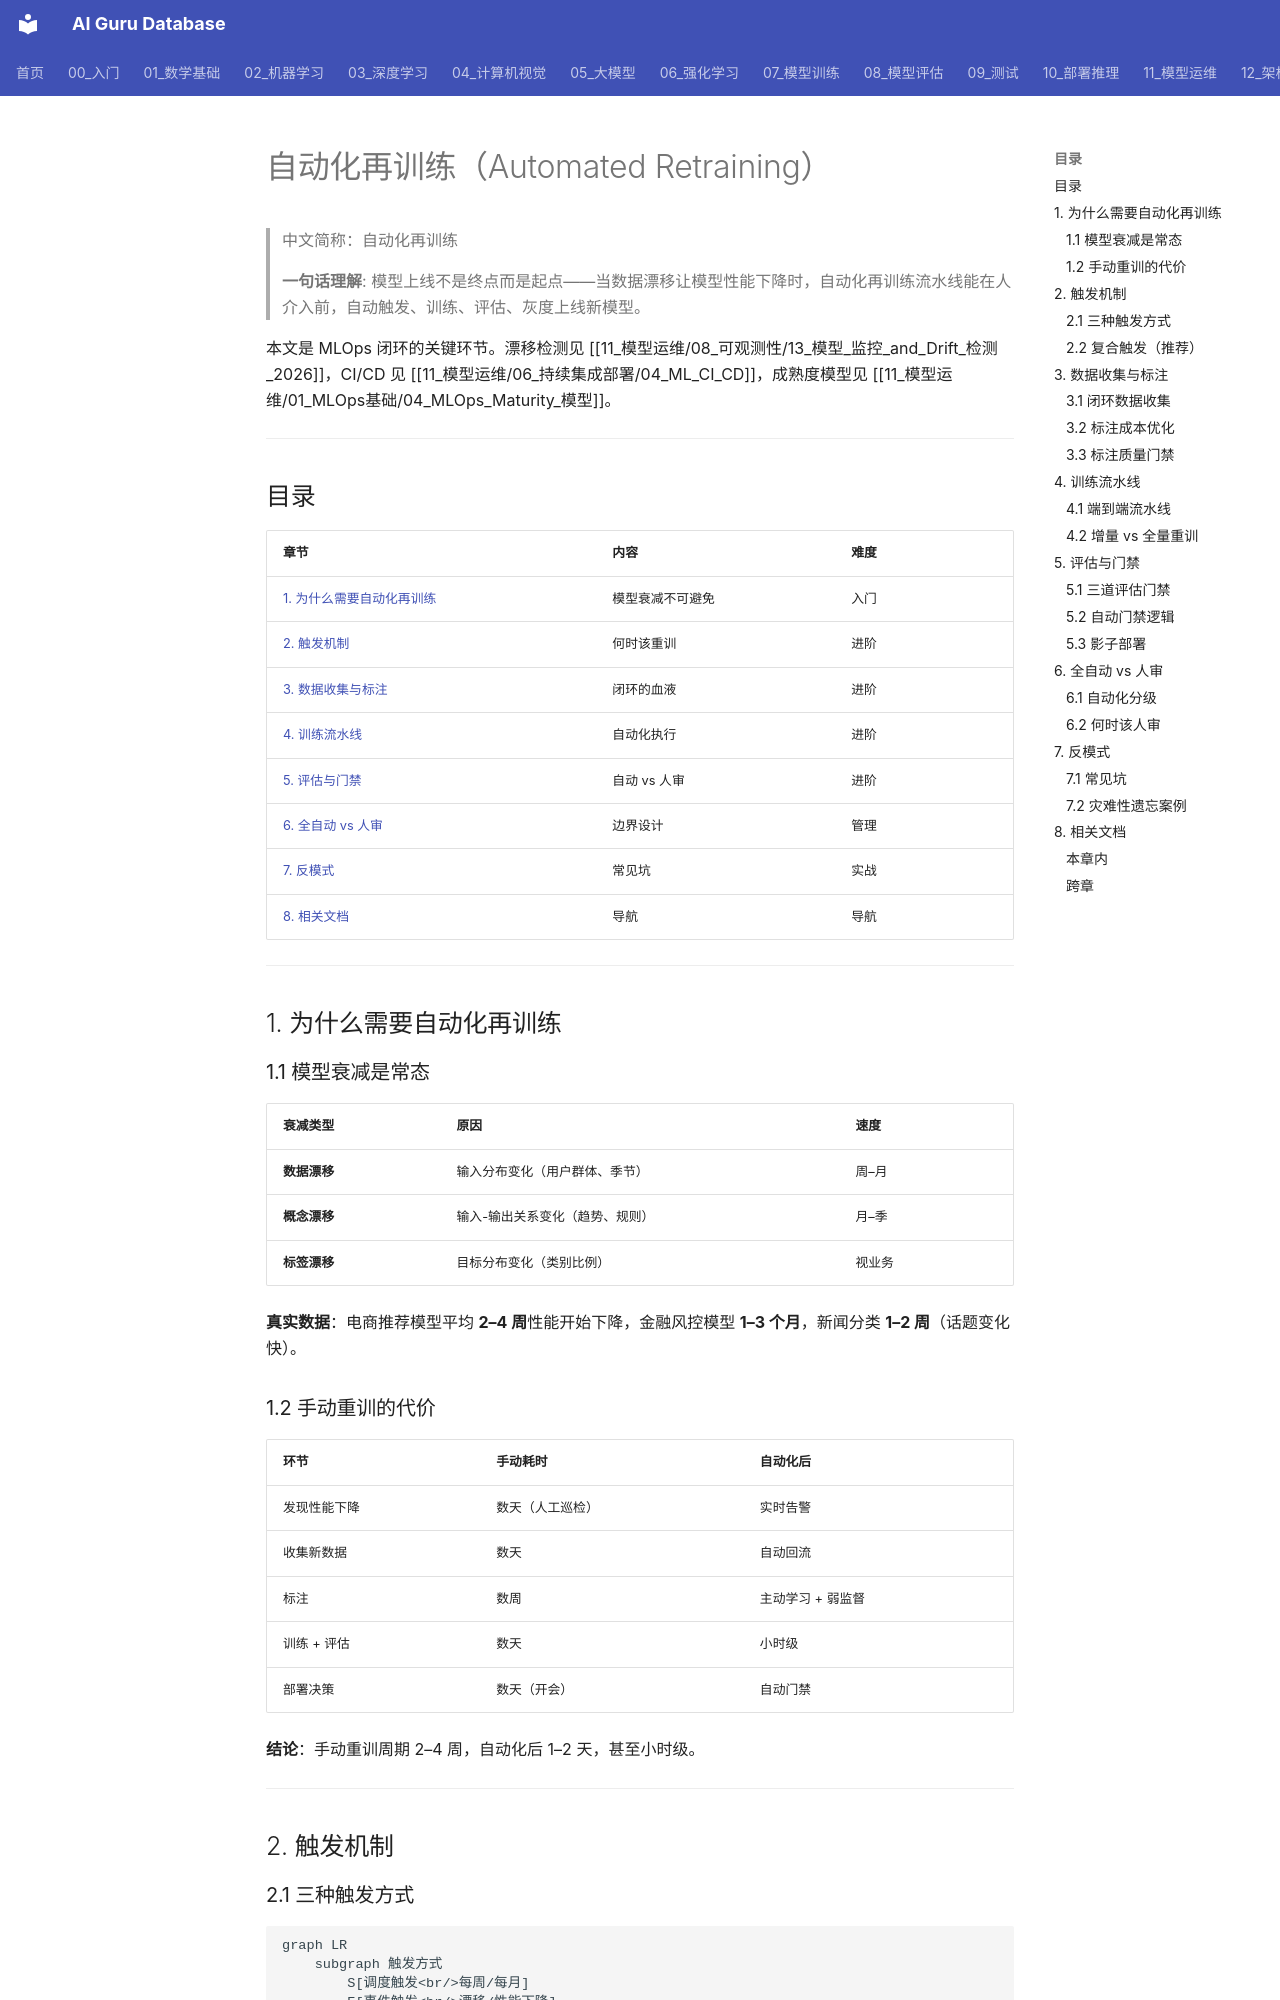

repository: ai-guru-global/ai-guru-database · page: 11_模型运维/07_模型服务/01_Automated_Retraining/index.html · generator: mkdocs

---
title: "自动化再训练（Automated Retraining）"
category: "11-mlops-pipeline"
tags: ["mlops", "retraining", "automation", "drift", "cicd", "continuous-training"]
summary: "> **一句话理解**: 模型上线不是终点而是起点——当数据漂移让模型性能下降时，自动化再训练流水线能在人介入前，自动触发、训练、评估、灰度上线新模型。"
created: 2026-06-15
updated: 2026-06-15
tier: supporting
aliases:
  - "Automated Retraining"
  - Automated_Retraining
sources: []

name_zh: "自动化再训练"
---
# 自动化再训练（Automated Retraining）

> 中文简称：自动化再训练

> **一句话理解**: 模型上线不是终点而是起点——当数据漂移让模型性能下降时，自动化再训练流水线能在人介入前，自动触发、训练、评估、灰度上线新模型。

本文是 MLOps 闭环的关键环节。漂移检测见 [[11_模型运维/08_可观测性/13_模型_监控_and_Drift_检测_2026]]，CI/CD 见 [[11_模型运维/06_持续集成部署/04_ML_CI_CD]]，成熟度模型见 [[11_模型运维/01_MLOps基础/04_MLOps_Maturity_模型]]。

---

## 目录

| 章节 | 内容 | 难度 |
|------|------|------|
| [1. 为什么需要自动化再训练](#1-为什么需要自动化再训练) | 模型衰减不可避免 | 入门 |
| [2. 触发机制](#2-触发机制) | 何时该重训 | 进阶 |
| [3. 数据收集与标注](#3-数据收集与标注) | 闭环的血液 | 进阶 |
| [4. 训练流水线](#4-训练流水线) | 自动化执行 | 进阶 |
| [5. 评估与门禁](#5-评估与门禁) | 自动 vs 人审 | 进阶 |
| [6. 全自动 vs 人审](#6-全自动-vs-人审) | 边界设计 | 管理 |
| [7. 反模式](#7-反模式) | 常见坑 | 实战 |
| [8. 相关文档](#8-相关文档) | 导航 | 导航 |

---

## 1. 为什么需要自动化再训练

### 1.1 模型衰减是常态

| 衰减类型 | 原因 | 速度 |
|---------|------|------|
| **数据漂移** | 输入分布变化（用户群体、季节） | 周–月 |
| **概念漂移** | 输入-输出关系变化（趋势、规则） | 月–季 |
| **标签漂移** | 目标分布变化（类别比例） | 视业务 |

**真实数据**：电商推荐模型平均 **2–4 周**性能开始下降，金融风控模型 **1–3 个月**，新闻分类 **1–2 周**（话题变化快）。

### 1.2 手动重训的代价

| 环节 | 手动耗时 | 自动化后 |
|------|---------|---------|
| 发现性能下降 | 数天（人工巡检） | 实时告警 |
| 收集新数据 | 数天 | 自动回流 |
| 标注 | 数周 | 主动学习 + 弱监督 |
| 训练 + 评估 | 数天 | 小时级 |
| 部署决策 | 数天（开会） | 自动门禁 |

**结论**：手动重训周期 2–4 周，自动化后 1–2 天，甚至小时级。

---

## 2. 触发机制
